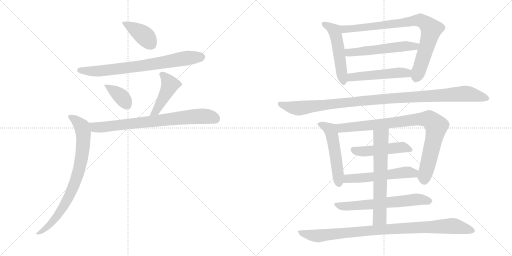
t = 0.00 s
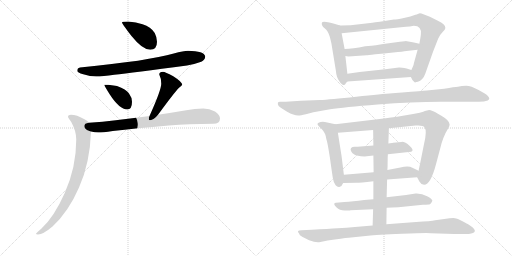
t = 2.80 s
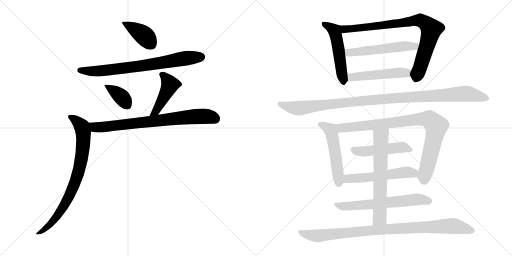
t = 5.61 s
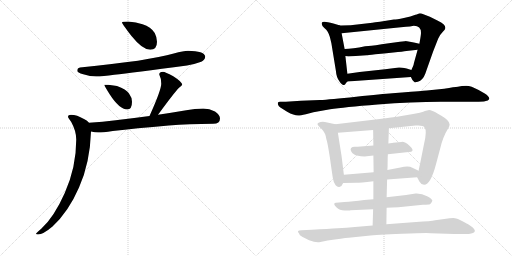
t = 8.41 s
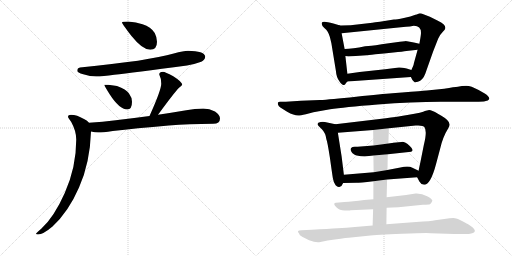
t = 11.22 s
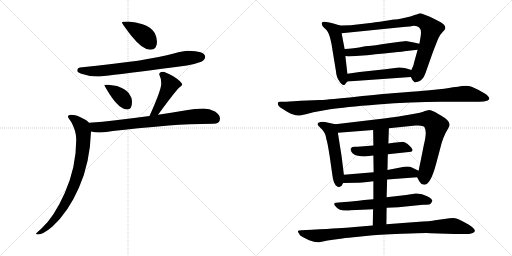
t = 14.02 s

The animated SVG that drew these frames (rendered in a browser with its animation timeline set to each time). Animation: 18 CSS @keyframes rules; one cycle of 14.02 s.

<svg version="1.1" viewBox="0 0 2048 1024" xmlns="http://www.w3.org/2000/svg">
  <g stroke="lightgray" stroke-dasharray="1,1" stroke-width="1" transform="scale(4, 4)">
    <line x1="0" y1="0" x2="256" y2="256"></line>
    <line x1="256" y1="0" x2="0" y2="256"></line>
    <line x1="128" y1="0" x2="128" y2="256"></line>
    <line x1="0" y1="128" x2="256" y2="128"></line>
    <line x1="256" y1="0" x2="512" y2="256"></line>
    <line x1="512" y1="0" x2="256" y2="256"></line>
    <line x1="384" y1="0" x2="384" y2="256"></line>
    <line x1="256" y1="128" x2="512" y2="128"></line>
  </g>
<g transform="scale(1, -1) translate(0, -850)">
   <style type="text/css">
    @keyframes keyframes0 {
      from {
       stroke: black;
       stroke-dashoffset: 398;
       stroke-width: 128;
       }
       56% {
       animation-timing-function: step-end;
       stroke: black;
       stroke-dashoffset: 0;
       stroke-width: 128;
       }
       to {
       stroke: black;
       stroke-width: 1024;
       }
       }
       #make-me-a-hanzi-animation-0 {
         animation: keyframes0 0.573893s both;
         animation-delay: 0.000000s;
         animation-timing-function: linear;
       }
    @keyframes keyframes1 {
      from {
       stroke: black;
       stroke-dashoffset: 749;
       stroke-width: 128;
       }
       71% {
       animation-timing-function: step-end;
       stroke: black;
       stroke-dashoffset: 0;
       stroke-width: 128;
       }
       to {
       stroke: black;
       stroke-width: 1024;
       }
       }
       #make-me-a-hanzi-animation-1 {
         animation: keyframes1 0.859538s both;
         animation-delay: 0.573893s;
         animation-timing-function: linear;
       }
    @keyframes keyframes2 {
      from {
       stroke: black;
       stroke-dashoffset: 377;
       stroke-width: 128;
       }
       55% {
       animation-timing-function: step-end;
       stroke: black;
       stroke-dashoffset: 0;
       stroke-width: 128;
       }
       to {
       stroke: black;
       stroke-width: 1024;
       }
       }
       #make-me-a-hanzi-animation-2 {
         animation: keyframes2 0.556803s both;
         animation-delay: 1.433431s;
         animation-timing-function: linear;
       }
    @keyframes keyframes3 {
      from {
       stroke: black;
       stroke-dashoffset: 438;
       stroke-width: 128;
       }
       59% {
       animation-timing-function: step-end;
       stroke: black;
       stroke-dashoffset: 0;
       stroke-width: 128;
       }
       to {
       stroke: black;
       stroke-width: 1024;
       }
       }
       #make-me-a-hanzi-animation-3 {
         animation: keyframes3 0.606445s both;
         animation-delay: 1.990234s;
         animation-timing-function: linear;
       }
    @keyframes keyframes4 {
      from {
       stroke: black;
       stroke-dashoffset: 763;
       stroke-width: 128;
       }
       71% {
       animation-timing-function: step-end;
       stroke: black;
       stroke-dashoffset: 0;
       stroke-width: 128;
       }
       to {
       stroke: black;
       stroke-width: 1024;
       }
       }
       #make-me-a-hanzi-animation-4 {
         animation: keyframes4 0.870931s both;
         animation-delay: 2.596679s;
         animation-timing-function: linear;
       }
    @keyframes keyframes5 {
      from {
       stroke: black;
       stroke-dashoffset: 805;
       stroke-width: 128;
       }
       72% {
       animation-timing-function: step-end;
       stroke: black;
       stroke-dashoffset: 0;
       stroke-width: 128;
       }
       to {
       stroke: black;
       stroke-width: 1024;
       }
       }
       #make-me-a-hanzi-animation-5 {
         animation: keyframes5 0.905111s both;
         animation-delay: 3.467610s;
         animation-timing-function: linear;
       }
    @keyframes keyframes6 {
      from {
       stroke: black;
       stroke-dashoffset: 519;
       stroke-width: 128;
       }
       63% {
       animation-timing-function: step-end;
       stroke: black;
       stroke-dashoffset: 0;
       stroke-width: 128;
       }
       to {
       stroke: black;
       stroke-width: 1024;
       }
       }
       #make-me-a-hanzi-animation-6 {
         animation: keyframes6 0.672363s both;
         animation-delay: 4.372721s;
         animation-timing-function: linear;
       }
    @keyframes keyframes7 {
      from {
       stroke: black;
       stroke-dashoffset: 840;
       stroke-width: 128;
       }
       73% {
       animation-timing-function: step-end;
       stroke: black;
       stroke-dashoffset: 0;
       stroke-width: 128;
       }
       to {
       stroke: black;
       stroke-width: 1024;
       }
       }
       #make-me-a-hanzi-animation-7 {
         animation: keyframes7 0.933594s both;
         animation-delay: 5.045084s;
         animation-timing-function: linear;
       }
    @keyframes keyframes8 {
      from {
       stroke: black;
       stroke-dashoffset: 546;
       stroke-width: 128;
       }
       64% {
       animation-timing-function: step-end;
       stroke: black;
       stroke-dashoffset: 0;
       stroke-width: 128;
       }
       to {
       stroke: black;
       stroke-width: 1024;
       }
       }
       #make-me-a-hanzi-animation-8 {
         animation: keyframes8 0.694336s both;
         animation-delay: 5.978678s;
         animation-timing-function: linear;
       }
    @keyframes keyframes9 {
      from {
       stroke: black;
       stroke-dashoffset: 502;
       stroke-width: 128;
       }
       62% {
       animation-timing-function: step-end;
       stroke: black;
       stroke-dashoffset: 0;
       stroke-width: 128;
       }
       to {
       stroke: black;
       stroke-width: 1024;
       }
       }
       #make-me-a-hanzi-animation-9 {
         animation: keyframes9 0.658529s both;
         animation-delay: 6.673014s;
         animation-timing-function: linear;
       }
    @keyframes keyframes10 {
      from {
       stroke: black;
       stroke-dashoffset: 1090;
       stroke-width: 128;
       }
       78% {
       animation-timing-function: step-end;
       stroke: black;
       stroke-dashoffset: 0;
       stroke-width: 128;
       }
       to {
       stroke: black;
       stroke-width: 1024;
       }
       }
       #make-me-a-hanzi-animation-10 {
         animation: keyframes10 1.137044s both;
         animation-delay: 7.331543s;
         animation-timing-function: linear;
       }
    @keyframes keyframes11 {
      from {
       stroke: black;
       stroke-dashoffset: 522;
       stroke-width: 128;
       }
       63% {
       animation-timing-function: step-end;
       stroke: black;
       stroke-dashoffset: 0;
       stroke-width: 128;
       }
       to {
       stroke: black;
       stroke-width: 1024;
       }
       }
       #make-me-a-hanzi-animation-11 {
         animation: keyframes11 0.674805s both;
         animation-delay: 8.468587s;
         animation-timing-function: linear;
       }
    @keyframes keyframes12 {
      from {
       stroke: black;
       stroke-dashoffset: 891;
       stroke-width: 128;
       }
       74% {
       animation-timing-function: step-end;
       stroke: black;
       stroke-dashoffset: 0;
       stroke-width: 128;
       }
       to {
       stroke: black;
       stroke-width: 1024;
       }
       }
       #make-me-a-hanzi-animation-12 {
         animation: keyframes12 0.975098s both;
         animation-delay: 9.143392s;
         animation-timing-function: linear;
       }
    @keyframes keyframes13 {
      from {
       stroke: black;
       stroke-dashoffset: 482;
       stroke-width: 128;
       }
       61% {
       animation-timing-function: step-end;
       stroke: black;
       stroke-dashoffset: 0;
       stroke-width: 128;
       }
       to {
       stroke: black;
       stroke-width: 1024;
       }
       }
       #make-me-a-hanzi-animation-13 {
         animation: keyframes13 0.642253s both;
         animation-delay: 10.118490s;
         animation-timing-function: linear;
       }
    @keyframes keyframes14 {
      from {
       stroke: black;
       stroke-dashoffset: 548;
       stroke-width: 128;
       }
       64% {
       animation-timing-function: step-end;
       stroke: black;
       stroke-dashoffset: 0;
       stroke-width: 128;
       }
       to {
       stroke: black;
       stroke-width: 1024;
       }
       }
       #make-me-a-hanzi-animation-14 {
         animation: keyframes14 0.695964s both;
         animation-delay: 10.760743s;
         animation-timing-function: linear;
       }
    @keyframes keyframes15 {
      from {
       stroke: black;
       stroke-dashoffset: 635;
       stroke-width: 128;
       }
       67% {
       animation-timing-function: step-end;
       stroke: black;
       stroke-dashoffset: 0;
       stroke-width: 128;
       }
       to {
       stroke: black;
       stroke-width: 1024;
       }
       }
       #make-me-a-hanzi-animation-15 {
         animation: keyframes15 0.766764s both;
         animation-delay: 11.456707s;
         animation-timing-function: linear;
       }
    @keyframes keyframes16 {
      from {
       stroke: black;
       stroke-dashoffset: 648;
       stroke-width: 128;
       }
       68% {
       animation-timing-function: step-end;
       stroke: black;
       stroke-dashoffset: 0;
       stroke-width: 128;
       }
       to {
       stroke: black;
       stroke-width: 1024;
       }
       }
       #make-me-a-hanzi-animation-16 {
         animation: keyframes16 0.777344s both;
         animation-delay: 12.223471s;
         animation-timing-function: linear;
       }
    @keyframes keyframes17 {
      from {
       stroke: black;
       stroke-dashoffset: 943;
       stroke-width: 128;
       }
       75% {
       animation-timing-function: step-end;
       stroke: black;
       stroke-dashoffset: 0;
       stroke-width: 128;
       }
       to {
       stroke: black;
       stroke-width: 1024;
       }
       }
       #make-me-a-hanzi-animation-17 {
         animation: keyframes17 1.017415s both;
         animation-delay: 13.000815s;
         animation-timing-function: linear;
       }
</style>
<path d="M 513.0 764.0 Q 488.0 764.0 488.0 760.0 Q 488.0 755.0 526.0 706.0 Q 570.0 651.0 601.0 651.0 Q 628.0 651.0 628.0 683.0 Q 628.0 700.0 619.0 718.0 Q 604.0 742.0 570.0 753.0 Q 545.0 762.0 513.0 764.0 Z" fill="lightgray"></path> 
<path d="M 752.0 647.0 Q 735.0 647.0 695.0 636.0 Q 596.0 607.0 320.0 580.0 Q 309.0 578.0 309.0 567.0 Q 309.0 560.0 333.0 553.0 Q 361.0 544.0 385.0 544.0 Q 411.0 544.0 457.0 551.0 Q 529.0 559.0 748.0 588.0 Q 775.0 592.0 805.0 603.0 Q 820.0 610.0 821.0 624.0 Q 817.0 646.0 752.0 647.0 Z" fill="lightgray"></path> 
<path d="M 433.0 511.0 L 417.0 511.0 Q 417.0 507.0 438.0 474.0 Q 478.0 412.0 509.0 412.0 Q 528.0 412.0 528.0 443.0 Q 528.0 460.0 516.0 476.0 Q 505.0 493.0 468.0 506.0 L 433.0 511.0 Z" fill="lightgray"></path> 
<path d="M 632.0 391.0 Q 699.0 482.0 715.0 498.0 Q 729.0 510.0 729.0 511.0 Q 729.0 522.0 693.0 545.0 Q 660.0 563.0 652.0 563.0 Q 637.0 563.0 637.0 552.0 Q 645.0 537.0 645.0 515.0 Q 645.0 490.0 598.0 386.0 C 586.0 359.0 614.0 367.0 632.0 391.0 Z" fill="lightgray"></path> 
<path d="M 813.0 416.0 Q 779.0 416.0 745.0 409.0 Q 686.0 399.0 632.0 391.0 L 598.0 386.0 Q 524.0 376.0 463.0 369.0 Q 411.0 362.0 356.0 359.0 C 326.0 357.0 334.0 329.0 364.0 324.0 Q 379.0 321.0 393.0 320.0 Q 410.0 320.0 451.0 326.0 Q 541.0 337.0 675.0 348.0 Q 755.0 354.0 853.0 355.0 Q 880.0 355.0 880.0 376.0 Q 880.0 391.0 860.0 404.0 Q 838.0 416.0 813.0 416.0 Z" fill="lightgray"></path> 
<path d="M 356.0 359.0 Q 350.0 367.0 336.0 374.0 Q 307.0 391.0 284.0 391.0 Q 272.0 391.0 272.0 383.0 Q 272.0 379.0 285.0 362.0 Q 305.0 326.0 305.0 292.0 Q 305.0 181.0 259.0 78.0 Q 216.0 -19.0 165.0 -65.0 Q 144.0 -82.0 144.0 -85.0 Q 144.0 -88.0 152.0 -88.0 Q 172.0 -88.0 210.0 -56.0 Q 274.0 3.0 316.0 100.0 Q 360.0 198.0 364.0 324.0 C 365.0 351.0 365.0 351.0 356.0 359.0 Z" fill="lightgray"></path> 
<path d="M 1389.5 555.0 L 1381.5 626.0 L 1378.5 654.0 L 1366.5 717.0 C 1360.5 746.0 1360.5 748.0 1360.5 748.0 L 1333.5 756.0 Q 1289.5 769.0 1287.5 759.0 Q 1284.5 748.0 1298.5 737.0 Q 1312.5 726.0 1319.5 702.0 L 1325.5 677.0 L 1343.5 567.0 Q 1345.5 541.0 1357.5 525.0 Q 1368.5 509.0 1374.5 510.0 Q 1380.5 511.0 1381.5 514.0 Q 1382.5 517.0 1389.5 524.0 C 1392.5 527.0 1392.5 527.0 1389.5 555.0 Z" fill="lightgray"></path> 
<path d="M 1670.5 651.0 L 1655.5 597.0 Q 1655.5 591.0 1645.5 570.0 C 1637.5 552.0 1637.5 552.0 1643.5 542.0 Q 1650.5 528.0 1651.5 528.0 Q 1652.5 527.0 1656.5 523.0 Q 1659.5 519.0 1662.5 521.0 Q 1664.5 523.0 1671.5 523.0 Q 1691.5 529.0 1701.5 556.0 Q 1710.5 582.0 1732.5 644.0 L 1752.5 695.0 Q 1758.5 710.0 1770.5 722.0 Q 1781.5 733.0 1781.5 738.0 Q 1781.5 754.0 1751.5 767.0 L 1719.5 783.0 L 1693.5 793.0 Q 1679.5 799.0 1673.5 795.0 Q 1666.5 791.0 1661.5 791.0 Q 1644.5 783.0 1615.5 778.0 Q 1585.5 772.0 1575.5 772.0 Q 1506.5 761.0 1489.5 759.0 L 1402.5 749.0 Q 1367.5 749.0 1360.5 748.0 C 1330.5 747.0 1336.5 714.0 1366.5 717.0 L 1603.5 741.0 Q 1649.5 745.0 1655.5 747.0 Q 1687.5 747.0 1683.5 712.0 Q 1682.5 702.0 1677.5 675.0 L 1670.5 651.0 Z" fill="lightgray"></path> 
<path d="M 1381.5 626.0 L 1393.5 624.0 L 1466.5 629.0 Q 1468.5 629.0 1501.5 633.0 Q 1534.5 636.0 1573.5 640.0 Q 1612.5 644.0 1625.5 646.0 L 1670.5 651.0 C 1700.5 654.0 1706.5 668.0 1677.5 675.0 L 1655.5 680.0 L 1622.5 686.0 L 1620.5 685.0 L 1618.5 685.0 L 1609.5 684.0 L 1599.5 683.0 L 1555.5 677.0 Q 1492.5 667.0 1473.5 666.0 L 1460.5 665.0 Q 1409.5 654.0 1378.5 654.0 C 1348.5 653.0 1351.5 631.0 1381.5 626.0 Z" fill="lightgray"></path> 
<path d="M 1645.5 570.0 L 1626.5 576.0 Q 1601.5 581.0 1595.5 580.0 L 1540.5 573.0 L 1438.5 562.0 L 1389.5 555.0 C 1359.5 551.0 1359.5 522.0 1389.5 524.0 L 1643.5 542.0 C 1673.5 544.0 1674.5 561.0 1645.5 570.0 Z" fill="lightgray"></path> 
<path d="M 1253.5 401.0 L 1320.5 413.0 Q 1374.5 422.0 1510.5 432.5 Q 1646.5 443.0 1763.5 443.0 L 1914.5 443.0 Q 1938.5 443.0 1951.0 448.5 Q 1963.5 454.0 1950.5 467.0 Q 1945.5 473.0 1914.5 490.0 Q 1883.5 507.0 1865.0 507.0 Q 1846.5 507.0 1831.5 503.0 Q 1819.5 503.0 1776.5 495.0 L 1707.5 488.0 L 1692.5 487.0 Q 1678.5 486.0 1644.0 483.0 Q 1609.5 480.0 1569.5 477.0 Q 1529.5 474.0 1424.5 463.5 Q 1319.5 453.0 1279.5 450.0 L 1203.5 447.0 L 1143.5 443.0 L 1120.5 443.0 Q 1112.5 443.0 1111.5 439.0 Q 1108.5 426.0 1129.5 415.0 L 1148.5 403.0 Q 1175.5 388.0 1192.5 388.0 Q 1197.5 387.0 1223.5 393.0 L 1253.5 401.0 Z" fill="lightgray"></path> 
<path d="M 1366.5 224.0 L 1351.5 319.0 C 1346.5 349.0 1346.5 352.0 1341.5 353.0 L 1299.5 362.0 Q 1291.5 364.0 1282.5 362.0 Q 1262.5 358.0 1274.5 346.0 L 1287.5 333.0 Q 1302.5 318.0 1305.5 293.0 Q 1309.5 284.0 1319.5 220.0 Q 1328.5 155.0 1331.5 137.0 Q 1334.5 118.0 1342.5 109.0 Q 1350.5 100.0 1359.5 103.0 Q 1367.5 105.0 1372.5 118.0 L 1375.5 151.0 L 1366.5 224.0 Z" fill="lightgray"></path> 
<path d="M 1555.5 337.0 L 1662.5 348.0 Q 1692.5 350.0 1697.5 342.0 Q 1709.5 326.0 1695.5 271.0 L 1681.5 201.0 Q 1674.5 169.0 1674.5 167.0 C 1669.5 140.0 1667.5 142.0 1668.5 141.0 L 1677.5 124.0 Q 1683.5 112.0 1696.5 111.0 Q 1722.5 111.0 1744.5 195.0 L 1760.5 255.0 Q 1771.5 303.0 1792.5 336.0 Q 1798.5 347.0 1798.5 352.0 Q 1798.5 368.0 1765.5 387.0 L 1751.5 395.0 Q 1726.5 410.0 1716.5 410.0 L 1699.5 406.0 Q 1693.5 401.0 1629.5 390.0 L 1605.5 386.0 Q 1587.5 383.0 1543.5 377.0 L 1341.5 353.0 C 1311.5 349.0 1321.5 317.0 1351.5 319.0 L 1492.5 330.0 L 1555.5 337.0 Z" fill="lightgray"></path> 
<path d="M 1551.5 233.0 L 1644.5 243.0 Q 1658.5 249.0 1639.0 266.5 Q 1619.5 284.0 1606.0 282.5 Q 1592.5 281.0 1584.5 280.0 L 1572.5 279.0 Q 1568.5 278.0 1567.5 278.0 L 1553.5 276.0 L 1493.5 268.0 L 1430.5 263.0 Q 1429.5 263.0 1419.0 263.0 Q 1408.5 263.0 1404.5 258.5 Q 1400.5 254.0 1404.0 246.0 Q 1407.5 238.0 1417.0 232.0 Q 1426.5 226.0 1458.5 224.0 L 1493.5 228.0 L 1551.5 233.0 Z" fill="lightgray"></path> 
<path d="M 1674.5 167.0 L 1649.5 179.0 Q 1634.5 188.0 1601.5 180.0 L 1549.5 170.0 L 1494.5 161.0 L 1375.5 151.0 C 1345.5 148.0 1342.5 117.0 1372.5 118.0 L 1425.5 119.0 Q 1438.5 119.0 1493.5 125.0 L 1548.5 132.0 L 1668.5 141.0 C 1698.5 143.0 1701.5 154.0 1674.5 167.0 Z" fill="lightgray"></path> 
<path d="M 1546.5 19.0 L 1593.5 21.0 L 1691.5 31.0 Q 1715.5 32.0 1720.0 33.5 Q 1724.5 35.0 1729.5 47.0 Q 1729.5 54.0 1708.5 65.5 Q 1687.5 77.0 1662.5 76.0 L 1624.5 70.0 L 1546.5 61.0 L 1493.5 53.0 L 1456.5 50.0 Q 1410.5 44.0 1377.5 42.0 L 1343.5 39.0 Q 1338.5 39.0 1337.0 35.0 Q 1335.5 31.0 1346.5 20.0 Q 1357.5 9.0 1379.0 8.0 Q 1400.5 7.0 1402.5 9.0 L 1492.5 13.0 L 1546.5 19.0 Z" fill="lightgray"></path> 
<path d="M 1553.5 276.0 L 1555.5 337.0 C 1556.5 367.0 1492.5 360.0 1492.5 330.0 L 1493.5 268.0 L 1493.5 228.0 L 1494.5 161.0 L 1493.5 125.0 L 1493.5 53.0 L 1492.5 13.0 L 1490.5 -52.0 C 1489.5 -82.0 1545.5 -77.0 1545.5 -47.0 L 1546.5 19.0 L 1546.5 61.0 L 1548.5 132.0 L 1549.5 170.0 Q 1550.5 181.0 1550.5 202.0 Q 1550.5 223.0 1551.5 233.0 L 1553.5 276.0 Z" fill="lightgray"></path> 
<path d="M 1490.5 -52.0 L 1419.5 -58.0 Q 1386.5 -61.0 1350.5 -63.0 Q 1314.5 -65.0 1247.5 -69.0 L 1205.5 -71.0 Q 1184.5 -71.0 1195.5 -83.0 Q 1196.5 -91.0 1210.5 -98.0 L 1236.5 -111.0 Q 1266.5 -123.0 1281.5 -118.0 L 1310.5 -112.0 Q 1372.5 -103.0 1394.5 -101.0 L 1472.5 -93.0 Q 1504.5 -89.0 1608.0 -85.0 Q 1711.5 -81.0 1723.5 -83.0 L 1817.5 -86.0 L 1863.5 -86.0 Q 1871.5 -87.0 1884.5 -84.0 Q 1919.5 -76.0 1872.5 -47.0 Q 1871.5 -47.0 1850.0 -35.0 Q 1828.5 -23.0 1819.5 -22.5 Q 1810.5 -22.0 1798.5 -23.0 L 1740.5 -31.0 Q 1724.5 -35.0 1664.5 -38.0 L 1545.5 -47.0 L 1490.5 -52.0 Z" fill="lightgray"></path> 
      <clipPath id="make-me-a-hanzi-clip-0">
      <path d="M 513.0 764.0 Q 488.0 764.0 488.0 760.0 Q 488.0 755.0 526.0 706.0 Q 570.0 651.0 601.0 651.0 Q 628.0 651.0 628.0 683.0 Q 628.0 700.0 619.0 718.0 Q 604.0 742.0 570.0 753.0 Q 545.0 762.0 513.0 764.0 Z" fill="lightgray"></path>
      </clipPath>
      <path clip-path="url(#make-me-a-hanzi-clip-0)" d="M 492.0 759.0 L 565.0 717.0 L 603.0 674.0 " fill="none" id="make-me-a-hanzi-animation-0" stroke-dasharray="270 540" stroke-linecap="round"></path>

      <clipPath id="make-me-a-hanzi-clip-1">
      <path d="M 752.0 647.0 Q 735.0 647.0 695.0 636.0 Q 596.0 607.0 320.0 580.0 Q 309.0 578.0 309.0 567.0 Q 309.0 560.0 333.0 553.0 Q 361.0 544.0 385.0 544.0 Q 411.0 544.0 457.0 551.0 Q 529.0 559.0 748.0 588.0 Q 775.0 592.0 805.0 603.0 Q 820.0 610.0 821.0 624.0 Q 817.0 646.0 752.0 647.0 Z" fill="lightgray"></path>
      </clipPath>
      <path clip-path="url(#make-me-a-hanzi-clip-1)" d="M 318.0 569.0 L 414.0 567.0 L 613.0 593.0 L 740.0 617.0 L 807.0 622.0 " fill="none" id="make-me-a-hanzi-animation-1" stroke-dasharray="621 1242" stroke-linecap="round"></path>

      <clipPath id="make-me-a-hanzi-clip-2">
      <path d="M 433.0 511.0 L 417.0 511.0 Q 417.0 507.0 438.0 474.0 Q 478.0 412.0 509.0 412.0 Q 528.0 412.0 528.0 443.0 Q 528.0 460.0 516.0 476.0 Q 505.0 493.0 468.0 506.0 L 433.0 511.0 Z" fill="lightgray"></path>
      </clipPath>
      <path clip-path="url(#make-me-a-hanzi-clip-2)" d="M 421.0 509.0 L 489.0 460.0 L 509.0 429.0 " fill="none" id="make-me-a-hanzi-animation-2" stroke-dasharray="249 498" stroke-linecap="round"></path>

      <clipPath id="make-me-a-hanzi-clip-3">
      <path d="M 632.0 391.0 Q 699.0 482.0 715.0 498.0 Q 729.0 510.0 729.0 511.0 Q 729.0 522.0 693.0 545.0 Q 660.0 563.0 652.0 563.0 Q 637.0 563.0 637.0 552.0 Q 645.0 537.0 645.0 515.0 Q 645.0 490.0 598.0 386.0 C 586.0 359.0 614.0 367.0 632.0 391.0 Z" fill="lightgray"></path>
      </clipPath>
      <path clip-path="url(#make-me-a-hanzi-clip-3)" d="M 649.0 552.0 L 679.0 509.0 L 627.0 410.0 L 614.0 398.0 " fill="none" id="make-me-a-hanzi-animation-3" stroke-dasharray="310 620" stroke-linecap="round"></path>

      <clipPath id="make-me-a-hanzi-clip-4">
      <path d="M 813.0 416.0 Q 779.0 416.0 745.0 409.0 Q 686.0 399.0 632.0 391.0 L 598.0 386.0 Q 524.0 376.0 463.0 369.0 Q 411.0 362.0 356.0 359.0 C 326.0 357.0 334.0 329.0 364.0 324.0 Q 379.0 321.0 393.0 320.0 Q 410.0 320.0 451.0 326.0 Q 541.0 337.0 675.0 348.0 Q 755.0 354.0 853.0 355.0 Q 880.0 355.0 880.0 376.0 Q 880.0 391.0 860.0 404.0 Q 838.0 416.0 813.0 416.0 Z" fill="lightgray"></path>
      </clipPath>
      <path clip-path="url(#make-me-a-hanzi-clip-4)" d="M 364.0 355.0 L 388.0 340.0 L 794.0 385.0 L 834.0 384.0 L 862.0 374.0 " fill="none" id="make-me-a-hanzi-animation-4" stroke-dasharray="635 1270" stroke-linecap="round"></path>

      <clipPath id="make-me-a-hanzi-clip-5">
      <path d="M 356.0 359.0 Q 350.0 367.0 336.0 374.0 Q 307.0 391.0 284.0 391.0 Q 272.0 391.0 272.0 383.0 Q 272.0 379.0 285.0 362.0 Q 305.0 326.0 305.0 292.0 Q 305.0 181.0 259.0 78.0 Q 216.0 -19.0 165.0 -65.0 Q 144.0 -82.0 144.0 -85.0 Q 144.0 -88.0 152.0 -88.0 Q 172.0 -88.0 210.0 -56.0 Q 274.0 3.0 316.0 100.0 Q 360.0 198.0 364.0 324.0 C 365.0 351.0 365.0 351.0 356.0 359.0 Z" fill="lightgray"></path>
      </clipPath>
      <path clip-path="url(#make-me-a-hanzi-clip-5)" d="M 281.0 383.0 L 317.0 356.0 L 328.0 343.0 L 333.0 323.0 L 330.0 240.0 L 319.0 182.0 L 299.0 115.0 L 250.0 16.0 L 196.0 -53.0 L 149.0 -84.0 " fill="none" id="make-me-a-hanzi-animation-5" stroke-dasharray="677 1354" stroke-linecap="round"></path>

      <clipPath id="make-me-a-hanzi-clip-6">
      <path d="M 1389.5 555.0 L 1381.5 626.0 L 1378.5 654.0 L 1366.5 717.0 C 1360.5 746.0 1360.5 748.0 1360.5 748.0 L 1333.5 756.0 Q 1289.5 769.0 1287.5 759.0 Q 1284.5 748.0 1298.5 737.0 Q 1312.5 726.0 1319.5 702.0 L 1325.5 677.0 L 1343.5 567.0 Q 1345.5 541.0 1357.5 525.0 Q 1368.5 509.0 1374.5 510.0 Q 1380.5 511.0 1381.5 514.0 Q 1382.5 517.0 1389.5 524.0 C 1392.5 527.0 1392.5 527.0 1389.5 555.0 Z" fill="lightgray"></path>
      </clipPath>
      <path clip-path="url(#make-me-a-hanzi-clip-6)" d="M 1294.5 754.0 L 1317.5 745.0 L 1337.5 728.0 L 1374.5 519.0 " fill="none" id="make-me-a-hanzi-animation-6" stroke-dasharray="391 782" stroke-linecap="round"></path>

      <clipPath id="make-me-a-hanzi-clip-7">
      <path d="M 1670.5 651.0 L 1655.5 597.0 Q 1655.5 591.0 1645.5 570.0 C 1637.5 552.0 1637.5 552.0 1643.5 542.0 Q 1650.5 528.0 1651.5 528.0 Q 1652.5 527.0 1656.5 523.0 Q 1659.5 519.0 1662.5 521.0 Q 1664.5 523.0 1671.5 523.0 Q 1691.5 529.0 1701.5 556.0 Q 1710.5 582.0 1732.5 644.0 L 1752.5 695.0 Q 1758.5 710.0 1770.5 722.0 Q 1781.5 733.0 1781.5 738.0 Q 1781.5 754.0 1751.5 767.0 L 1719.5 783.0 L 1693.5 793.0 Q 1679.5 799.0 1673.5 795.0 Q 1666.5 791.0 1661.5 791.0 Q 1644.5 783.0 1615.5 778.0 Q 1585.5 772.0 1575.5 772.0 Q 1506.5 761.0 1489.5 759.0 L 1402.5 749.0 Q 1367.5 749.0 1360.5 748.0 C 1330.5 747.0 1336.5 714.0 1366.5 717.0 L 1603.5 741.0 Q 1649.5 745.0 1655.5 747.0 Q 1687.5 747.0 1683.5 712.0 Q 1682.5 702.0 1677.5 675.0 L 1670.5 651.0 Z" fill="lightgray"></path>
      </clipPath>
      <path clip-path="url(#make-me-a-hanzi-clip-7)" d="M 1364.5 741.0 L 1378.5 734.0 L 1404.5 734.0 L 1652.5 767.0 L 1690.5 765.0 L 1724.5 733.0 L 1701.5 644.0 L 1663.5 535.0 " fill="none" id="make-me-a-hanzi-animation-7" stroke-dasharray="712 1424" stroke-linecap="round"></path>

      <clipPath id="make-me-a-hanzi-clip-8">
      <path d="M 1381.5 626.0 L 1393.5 624.0 L 1466.5 629.0 Q 1468.5 629.0 1501.5 633.0 Q 1534.5 636.0 1573.5 640.0 Q 1612.5 644.0 1625.5 646.0 L 1670.5 651.0 C 1700.5 654.0 1706.5 668.0 1677.5 675.0 L 1655.5 680.0 L 1622.5 686.0 L 1620.5 685.0 L 1618.5 685.0 L 1609.5 684.0 L 1599.5 683.0 L 1555.5 677.0 Q 1492.5 667.0 1473.5 666.0 L 1460.5 665.0 Q 1409.5 654.0 1378.5 654.0 C 1348.5 653.0 1351.5 631.0 1381.5 626.0 Z" fill="lightgray"></path>
      </clipPath>
      <path clip-path="url(#make-me-a-hanzi-clip-8)" d="M 1384.5 648.0 L 1395.5 640.0 L 1414.5 640.0 L 1670.5 670.0 " fill="none" id="make-me-a-hanzi-animation-8" stroke-dasharray="418 836" stroke-linecap="round"></path>

      <clipPath id="make-me-a-hanzi-clip-9">
      <path d="M 1645.5 570.0 L 1626.5 576.0 Q 1601.5 581.0 1595.5 580.0 L 1540.5 573.0 L 1438.5 562.0 L 1389.5 555.0 C 1359.5 551.0 1359.5 522.0 1389.5 524.0 L 1643.5 542.0 C 1673.5 544.0 1674.5 561.0 1645.5 570.0 Z" fill="lightgray"></path>
      </clipPath>
      <path clip-path="url(#make-me-a-hanzi-clip-9)" d="M 1396.5 532.0 L 1410.5 542.0 L 1638.5 563.0 " fill="none" id="make-me-a-hanzi-animation-9" stroke-dasharray="374 748" stroke-linecap="round"></path>

      <clipPath id="make-me-a-hanzi-clip-10">
      <path d="M 1253.5 401.0 L 1320.5 413.0 Q 1374.5 422.0 1510.5 432.5 Q 1646.5 443.0 1763.5 443.0 L 1914.5 443.0 Q 1938.5 443.0 1951.0 448.5 Q 1963.5 454.0 1950.5 467.0 Q 1945.5 473.0 1914.5 490.0 Q 1883.5 507.0 1865.0 507.0 Q 1846.5 507.0 1831.5 503.0 Q 1819.5 503.0 1776.5 495.0 L 1707.5 488.0 L 1692.5 487.0 Q 1678.5 486.0 1644.0 483.0 Q 1609.5 480.0 1569.5 477.0 Q 1529.5 474.0 1424.5 463.5 Q 1319.5 453.0 1279.5 450.0 L 1203.5 447.0 L 1143.5 443.0 L 1120.5 443.0 Q 1112.5 443.0 1111.5 439.0 Q 1108.5 426.0 1129.5 415.0 L 1148.5 403.0 Q 1175.5 388.0 1192.5 388.0 Q 1197.5 387.0 1223.5 393.0 L 1253.5 401.0 Z" fill="lightgray"></path>
      </clipPath>
      <path clip-path="url(#make-me-a-hanzi-clip-10)" d="M 1119.5 434.0 L 1195.5 417.0 L 1507.5 453.0 L 1851.5 475.0 L 1947.5 458.0 " fill="none" id="make-me-a-hanzi-animation-10" stroke-dasharray="962 1924" stroke-linecap="round"></path>

      <clipPath id="make-me-a-hanzi-clip-11">
      <path d="M 1366.5 224.0 L 1351.5 319.0 C 1346.5 349.0 1346.5 352.0 1341.5 353.0 L 1299.5 362.0 Q 1291.5 364.0 1282.5 362.0 Q 1262.5 358.0 1274.5 346.0 L 1287.5 333.0 Q 1302.5 318.0 1305.5 293.0 Q 1309.5 284.0 1319.5 220.0 Q 1328.5 155.0 1331.5 137.0 Q 1334.5 118.0 1342.5 109.0 Q 1350.5 100.0 1359.5 103.0 Q 1367.5 105.0 1372.5 118.0 L 1375.5 151.0 L 1366.5 224.0 Z" fill="lightgray"></path>
      </clipPath>
      <path clip-path="url(#make-me-a-hanzi-clip-11)" d="M 1279.5 354.0 L 1321.5 331.0 L 1326.5 318.0 L 1355.5 116.0 " fill="none" id="make-me-a-hanzi-animation-11" stroke-dasharray="394 788" stroke-linecap="round"></path>

      <clipPath id="make-me-a-hanzi-clip-12">
      <path d="M 1555.5 337.0 L 1662.5 348.0 Q 1692.5 350.0 1697.5 342.0 Q 1709.5 326.0 1695.5 271.0 L 1681.5 201.0 Q 1674.5 169.0 1674.5 167.0 C 1669.5 140.0 1667.5 142.0 1668.5 141.0 L 1677.5 124.0 Q 1683.5 112.0 1696.5 111.0 Q 1722.5 111.0 1744.5 195.0 L 1760.5 255.0 Q 1771.5 303.0 1792.5 336.0 Q 1798.5 347.0 1798.5 352.0 Q 1798.5 368.0 1765.5 387.0 L 1751.5 395.0 Q 1726.5 410.0 1716.5 410.0 L 1699.5 406.0 Q 1693.5 401.0 1629.5 390.0 L 1605.5 386.0 Q 1587.5 383.0 1543.5 377.0 L 1341.5 353.0 C 1311.5 349.0 1321.5 317.0 1351.5 319.0 L 1492.5 330.0 L 1555.5 337.0 Z" fill="lightgray"></path>
      </clipPath>
      <path clip-path="url(#make-me-a-hanzi-clip-12)" d="M 1349.5 349.0 L 1359.5 340.0 L 1373.5 338.0 L 1666.5 373.0 L 1711.5 374.0 L 1726.5 367.0 L 1745.5 346.0 L 1696.5 129.0 " fill="none" id="make-me-a-hanzi-animation-12" stroke-dasharray="763 1526" stroke-linecap="round"></path>

      <clipPath id="make-me-a-hanzi-clip-13">
      <path d="M 1551.5 233.0 L 1644.5 243.0 Q 1658.5 249.0 1639.0 266.5 Q 1619.5 284.0 1606.0 282.5 Q 1592.5 281.0 1584.5 280.0 L 1572.5 279.0 Q 1568.5 278.0 1567.5 278.0 L 1553.5 276.0 L 1493.5 268.0 L 1430.5 263.0 Q 1429.5 263.0 1419.0 263.0 Q 1408.5 263.0 1404.5 258.5 Q 1400.5 254.0 1404.0 246.0 Q 1407.5 238.0 1417.0 232.0 Q 1426.5 226.0 1458.5 224.0 L 1493.5 228.0 L 1551.5 233.0 Z" fill="lightgray"></path>
      </clipPath>
      <path clip-path="url(#make-me-a-hanzi-clip-13)" d="M 1414.5 252.0 L 1450.5 244.0 L 1608.5 261.0 L 1637.5 254.0 " fill="none" id="make-me-a-hanzi-animation-13" stroke-dasharray="354 708" stroke-linecap="round"></path>

      <clipPath id="make-me-a-hanzi-clip-14">
      <path d="M 1674.5 167.0 L 1649.5 179.0 Q 1634.5 188.0 1601.5 180.0 L 1549.5 170.0 L 1494.5 161.0 L 1375.5 151.0 C 1345.5 148.0 1342.5 117.0 1372.5 118.0 L 1425.5 119.0 Q 1438.5 119.0 1493.5 125.0 L 1548.5 132.0 L 1668.5 141.0 C 1698.5 143.0 1701.5 154.0 1674.5 167.0 Z" fill="lightgray"></path>
      </clipPath>
      <path clip-path="url(#make-me-a-hanzi-clip-14)" d="M 1379.5 123.0 L 1399.5 137.0 L 1481.5 140.0 L 1613.5 160.0 L 1654.5 157.0 L 1664.5 162.0 " fill="none" id="make-me-a-hanzi-animation-14" stroke-dasharray="420 840" stroke-linecap="round"></path>

      <clipPath id="make-me-a-hanzi-clip-15">
      <path d="M 1546.5 19.0 L 1593.5 21.0 L 1691.5 31.0 Q 1715.5 32.0 1720.0 33.5 Q 1724.5 35.0 1729.5 47.0 Q 1729.5 54.0 1708.5 65.5 Q 1687.5 77.0 1662.5 76.0 L 1624.5 70.0 L 1546.5 61.0 L 1493.5 53.0 L 1456.5 50.0 Q 1410.5 44.0 1377.5 42.0 L 1343.5 39.0 Q 1338.5 39.0 1337.0 35.0 Q 1335.5 31.0 1346.5 20.0 Q 1357.5 9.0 1379.0 8.0 Q 1400.5 7.0 1402.5 9.0 L 1492.5 13.0 L 1546.5 19.0 Z" fill="lightgray"></path>
      </clipPath>
      <path clip-path="url(#make-me-a-hanzi-clip-15)" d="M 1342.5 33.0 L 1385.5 25.0 L 1659.5 52.0 L 1719.5 46.0 " fill="none" id="make-me-a-hanzi-animation-15" stroke-dasharray="507 1014" stroke-linecap="round"></path>

      <clipPath id="make-me-a-hanzi-clip-16">
      <path d="M 1553.5 276.0 L 1555.5 337.0 C 1556.5 367.0 1492.5 360.0 1492.5 330.0 L 1493.5 268.0 L 1493.5 228.0 L 1494.5 161.0 L 1493.5 125.0 L 1493.5 53.0 L 1492.5 13.0 L 1490.5 -52.0 C 1489.5 -82.0 1545.5 -77.0 1545.5 -47.0 L 1546.5 19.0 L 1546.5 61.0 L 1548.5 132.0 L 1549.5 170.0 Q 1550.5 181.0 1550.5 202.0 Q 1550.5 223.0 1551.5 233.0 L 1553.5 276.0 Z" fill="lightgray"></path>
      </clipPath>
      <path clip-path="url(#make-me-a-hanzi-clip-16)" d="M 1548.5 330.0 L 1524.5 300.0 L 1519.5 -14.0 L 1496.5 -46.0 " fill="none" id="make-me-a-hanzi-animation-16" stroke-dasharray="520 1040" stroke-linecap="round"></path>

      <clipPath id="make-me-a-hanzi-clip-17">
      <path d="M 1490.5 -52.0 L 1419.5 -58.0 Q 1386.5 -61.0 1350.5 -63.0 Q 1314.5 -65.0 1247.5 -69.0 L 1205.5 -71.0 Q 1184.5 -71.0 1195.5 -83.0 Q 1196.5 -91.0 1210.5 -98.0 L 1236.5 -111.0 Q 1266.5 -123.0 1281.5 -118.0 L 1310.5 -112.0 Q 1372.5 -103.0 1394.5 -101.0 L 1472.5 -93.0 Q 1504.5 -89.0 1608.0 -85.0 Q 1711.5 -81.0 1723.5 -83.0 L 1817.5 -86.0 L 1863.5 -86.0 Q 1871.5 -87.0 1884.5 -84.0 Q 1919.5 -76.0 1872.5 -47.0 Q 1871.5 -47.0 1850.0 -35.0 Q 1828.5 -23.0 1819.5 -22.5 Q 1810.5 -22.0 1798.5 -23.0 L 1740.5 -31.0 Q 1724.5 -35.0 1664.5 -38.0 L 1545.5 -47.0 L 1490.5 -52.0 Z" fill="lightgray"></path>
      </clipPath>
      <path clip-path="url(#make-me-a-hanzi-clip-17)" d="M 1206.5 -82.0 L 1266.5 -94.0 L 1512.5 -69.0 L 1805.5 -54.0 L 1875.5 -66.0 L 1887.5 -73.0 " fill="none" id="make-me-a-hanzi-animation-17" stroke-dasharray="815 1630" stroke-linecap="round"></path>

</g>
</svg>
